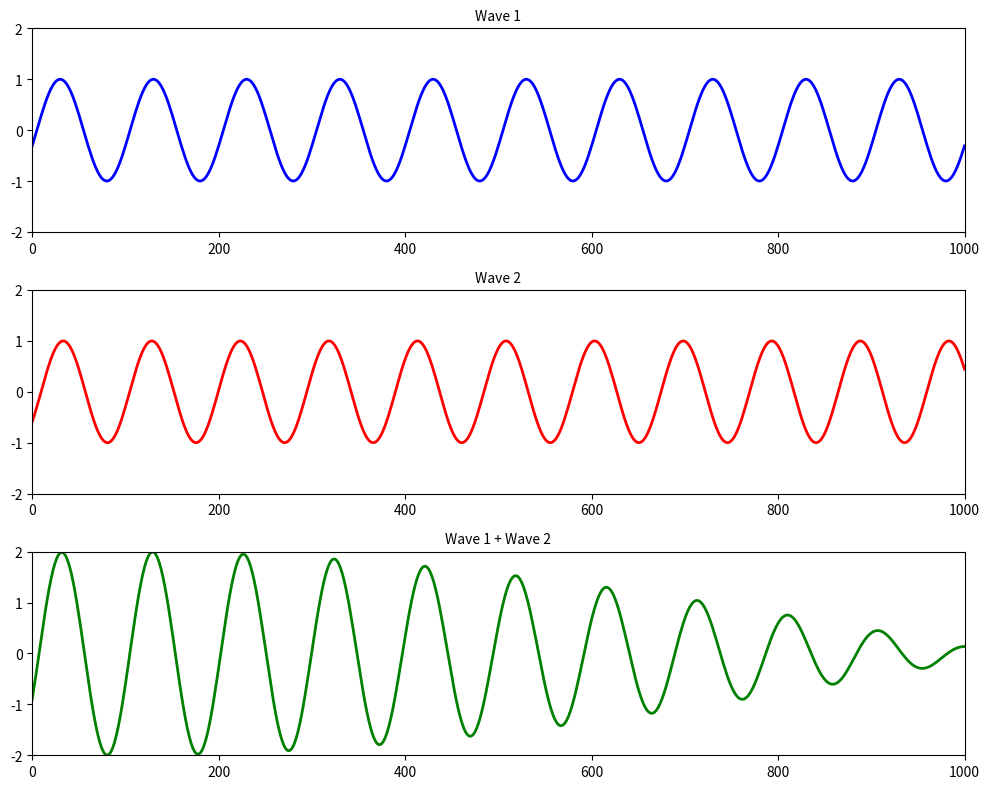

This chart was generated by the following Python code: (Note: this script raises an exception after producing the figure.)
# -*- coding: utf-8 -*-
"""
Created on Mon Nov 11 09:19:30 2024

@author: Francisco Machín (francisco.machin@ulpgc.es)
"""

import numpy as np
import matplotlib.pyplot as plt
from matplotlib.animation import FuncAnimation
plt.rcParams['animation.ffmpeg_path'] = r'C:\Users\<user>\miniforge3\pkgs\ffmpeg-7.0.1-gpl_h7cec250_100\Library\bin\ffmpeg.exe'

# Wave parameters
len1 = 100.0      # Wavelength of wave 1
per1 = 60.0       # Period of wave 1
len2 = 95.0       # Wavelength of wave 2
per2 = 30.0       # Period of wave 2
amp = 1.0         # Amplitude of both waves
xrange = 10 * len1  # x-range shown in animation
x = np.linspace(0, xrange, 500)  # Discrete points in x-direction

# Time parameters
t = 0.0                   # Start time
trange = 10 * per1        # Simulate ten periods of wave 1
dt = trange / 200.0       # Time step
ntot = int(trange / dt)   # Total number of iteration steps

# Create figure and subplots
fig, axs = plt.subplots(3, 1, figsize=(10, 8))

# Initialize plots
line1, = axs[0].plot([], [], 'b', linewidth=2)
line2, = axs[1].plot([], [], 'r', linewidth=2)
line3, = axs[2].plot([], [], 'g', linewidth=2)

# Set up each subplot
for ax in axs:
    ax.set_ylim(-2, 2)
    ax.set_xlim(0, 1000)
    ax.set_xticks([0, 200, 400, 600, 800, 1000])
    ax.set_yticks([-2, -1, 0, 1, 2])
axs[0].set_title("Wave 1", fontsize=10)
axs[1].set_title("Wave 2", fontsize=10)
axs[2].set_title("Wave 1 + Wave 2", fontsize=10)

# Animation function
def animate(n):
    global t  # Use global to modify t from the outer scope
    f1 = amp * np.sin(2 * np.pi * (x / len1 - t / per1))  # Wave 1 equation
    f2 = amp * np.sin(2 * np.pi * (x / len2 - t / per2))  # Wave 2 equation
    f3 = f1 + f2  # Superposition of waves
    
    line1.set_data(x, f1)
    line2.set_data(x, f2)
    line3.set_data(x, f3)
    
    t += dt  # Advance time
    return line1, line2, line3

# Create animation
ani = FuncAnimation(fig, animate, frames=ntot, blit=True, repeat=False)

# Show animation
plt.tight_layout()
plt.show()


ani.save(r'C:\Users\<user>\Dropbox\Universidad\Investigacion\OpenOceanModels\Figuras\omb_2.mp4', writer='ffmpeg', fps=15, dpi=300)


